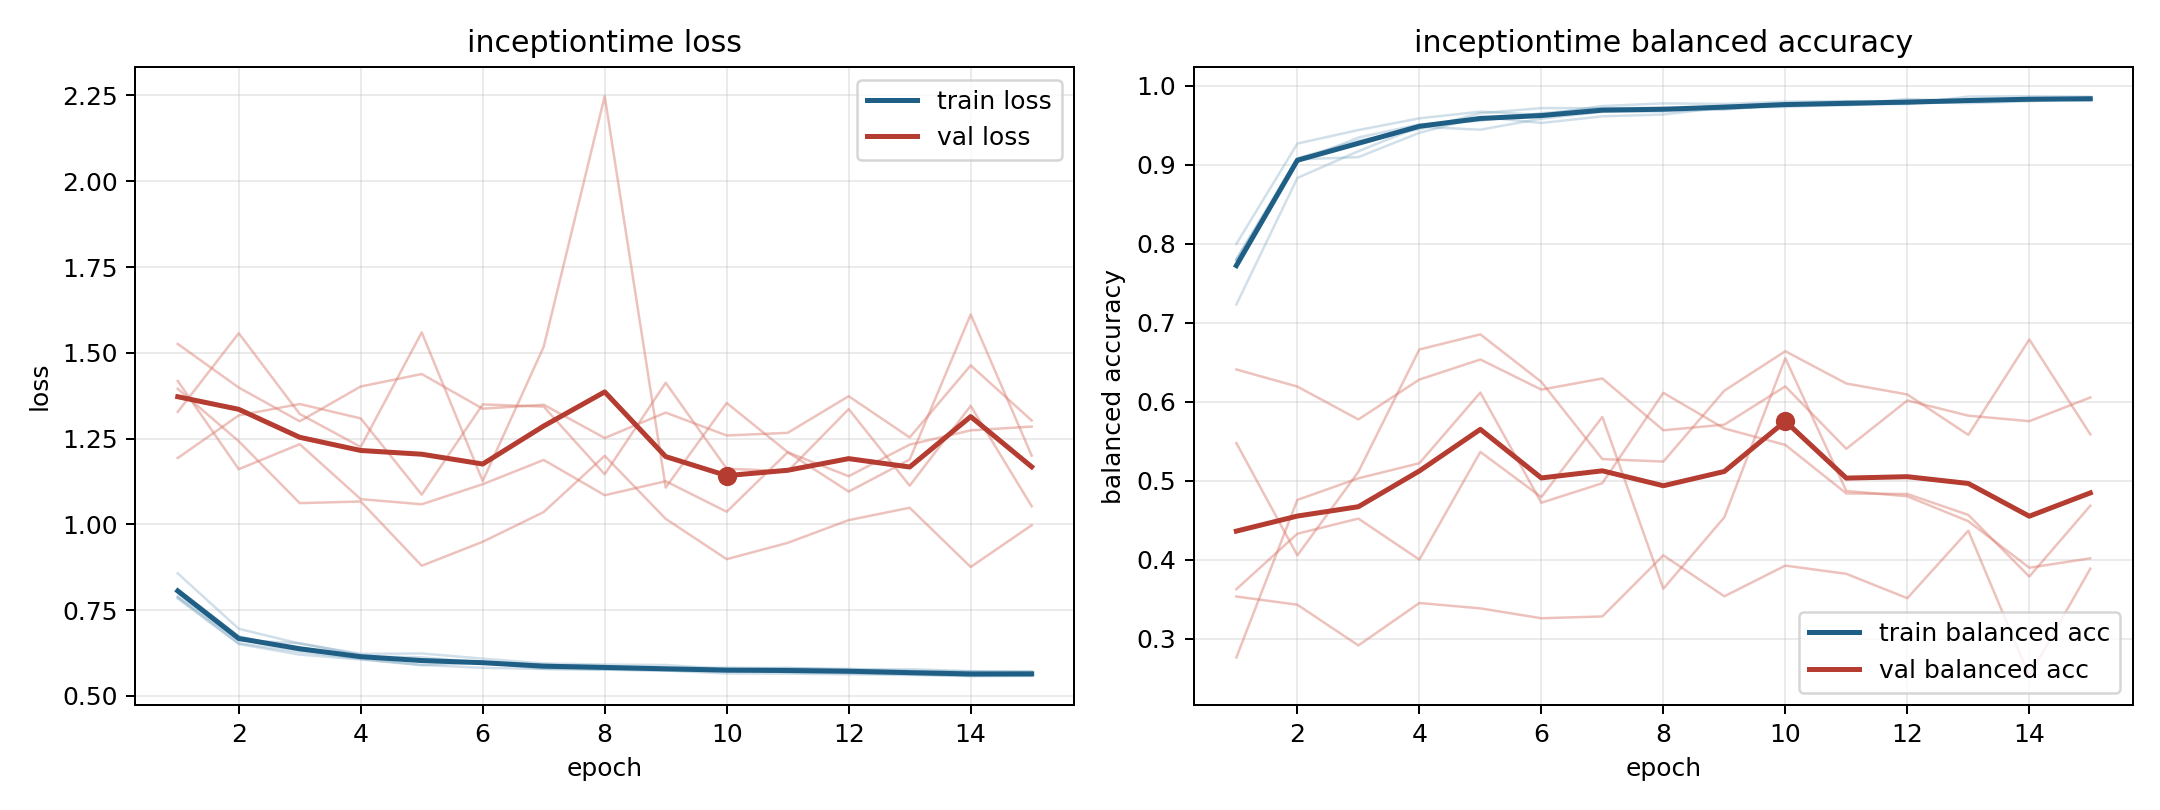

The table this chart was drawn from, first rows:
model, fold, epoch, train_loss, train_balanced_accuracy, val_loss, val_balanced_accuracy
inceptiontime, 1, 1, 0.7841, 0.7997, 1.526, 0.3537
inceptiontime, 1, 2, 0.6512, 0.9266, 1.399, 0.3433
inceptiontime, 1, 3, 0.6203, 0.9437, 1.3, 0.2918
inceptiontime, 1, 4, 0.606, 0.9585, 1.402, 0.3455
inceptiontime, 1, 5, 0.5896, 0.9669, 1.438, 0.3387
inceptiontime, 1, 6, 0.5972, 0.963, 1.337, 0.3262
inceptiontime, 1, 7, 0.5788, 0.9741, 1.349, 0.3285
inceptiontime, 1, 8, 0.5763, 0.9774, 1.252, 0.4058
inceptiontime, 1, 9, 0.5734, 0.9767, 1.326, 0.354
inceptiontime, 1, 10, 0.5719, 0.9796, 1.259, 0.3928
inceptiontime, 1, 11, 0.5733, 0.9803, 1.267, 0.3824
inceptiontime, 1, 12, 0.5749, 0.9766, 1.373, 0.3516
inceptiontime, 1, 13, 0.5638, 0.986, 1.253, 0.4369
inceptiontime, 1, 14, 0.5608, 0.9865, 1.463, 0.253
inceptiontime, 1, 15, 0.5626, 0.9859, 1.303, 0.3889
inceptiontime, 2, 1, 0.7904, 0.7786, 1.193, 0.6409
inceptiontime, 2, 2, 0.6622, 0.9066, 1.317, 0.6192
inceptiontime, 2, 3, 0.6534, 0.9094, 1.351, 0.5777
inceptiontime, 2, 4, 0.6196, 0.9402, 1.309, 0.6281
inceptiontime, 2, 5, 0.599, 0.9603, 1.087, 0.6535
inceptiontime, 2, 6, 0.5994, 0.9527, 1.35, 0.6154
inceptiontime, 2, 7, 0.5903, 0.961, 1.343, 0.6295
inceptiontime, 2, 8, 0.5867, 0.9633, 1.146, 0.564
inceptiontime, 2, 9, 0.5764, 0.9725, 1.413, 0.5711
inceptiontime, 2, 10, 0.5768, 0.9729, 1.162, 0.6195
inceptiontime, 2, 11, 0.5693, 0.9762, 1.155, 0.5405
inceptiontime, 2, 12, 0.5662, 0.983, 1.336, 0.6017
inceptiontime, 2, 13, 0.5633, 0.9798, 1.113, 0.5825
inceptiontime, 2, 14, 0.5581, 0.9836, 1.345, 0.5754
inceptiontime, 2, 15, 0.5588, 0.9836, 1.053, 0.6054
inceptiontime, 3, 1, 0.8106, 0.7793, 1.418, 0.2766
inceptiontime, 3, 2, 0.6741, 0.9032, 1.161, 0.4759
inceptiontime, 3, 3, 0.6325, 0.9342, 1.234, 0.5032
inceptiontime, 3, 4, 0.6154, 0.9509, 1.073, 0.5223
inceptiontime, 3, 5, 0.6125, 0.9554, 1.058, 0.6117
inceptiontime, 3, 6, 0.5969, 0.9651, 1.117, 0.4723
inceptiontime, 3, 7, 0.5908, 0.971, 1.188, 0.497
inceptiontime, 3, 8, 0.5832, 0.9703, 1.085, 0.6113
inceptiontime, 3, 9, 0.581, 0.9744, 1.126, 0.5662
inceptiontime, 3, 10, 0.5825, 0.976, 1.037, 0.5455
inceptiontime, 3, 11, 0.5808, 0.976, 1.21, 0.4841
inceptiontime, 3, 12, 0.5789, 0.9768, 1.14, 0.4834
inceptiontime, 3, 13, 0.5729, 0.9799, 1.232, 0.4569
inceptiontime, 3, 14, 0.5713, 0.9811, 1.274, 0.379
inceptiontime, 3, 15, 0.5712, 0.9828, 1.285, 0.4686
inceptiontime, 4, 1, 0.8572, 0.723, 1.395, 0.5478
inceptiontime, 4, 2, 0.6955, 0.8831, 1.242, 0.4057
inceptiontime, 4, 3, 0.6525, 0.9169, 1.062, 0.5114
inceptiontime, 4, 4, 0.6225, 0.9478, 1.067, 0.6662
inceptiontime, 4, 5, 0.6237, 0.9442, 0.8793, 0.6853
inceptiontime, 4, 6, 0.6085, 0.958, 0.9491, 0.6252
inceptiontime, 4, 7, 0.5946, 0.9668, 1.036, 0.5276
inceptiontime, 4, 8, 0.5912, 0.9672, 1.2, 0.5244
inceptiontime, 4, 9, 0.59, 0.9702, 1.016, 0.6141
inceptiontime, 4, 10, 0.5784, 0.9753, 0.8985, 0.664
inceptiontime, 4, 11, 0.5816, 0.9749, 0.946, 0.6231
inceptiontime, 4, 12, 0.5762, 0.9796, 1.012, 0.6093
inceptiontime, 4, 13, 0.5778, 0.9777, 1.048, 0.5582
inceptiontime, 4, 14, 0.572, 0.9801, 0.8757, 0.6788
inceptiontime, 4, 15, 0.5702, 0.9837, 0.9975, 0.5588
... 15 more rows
